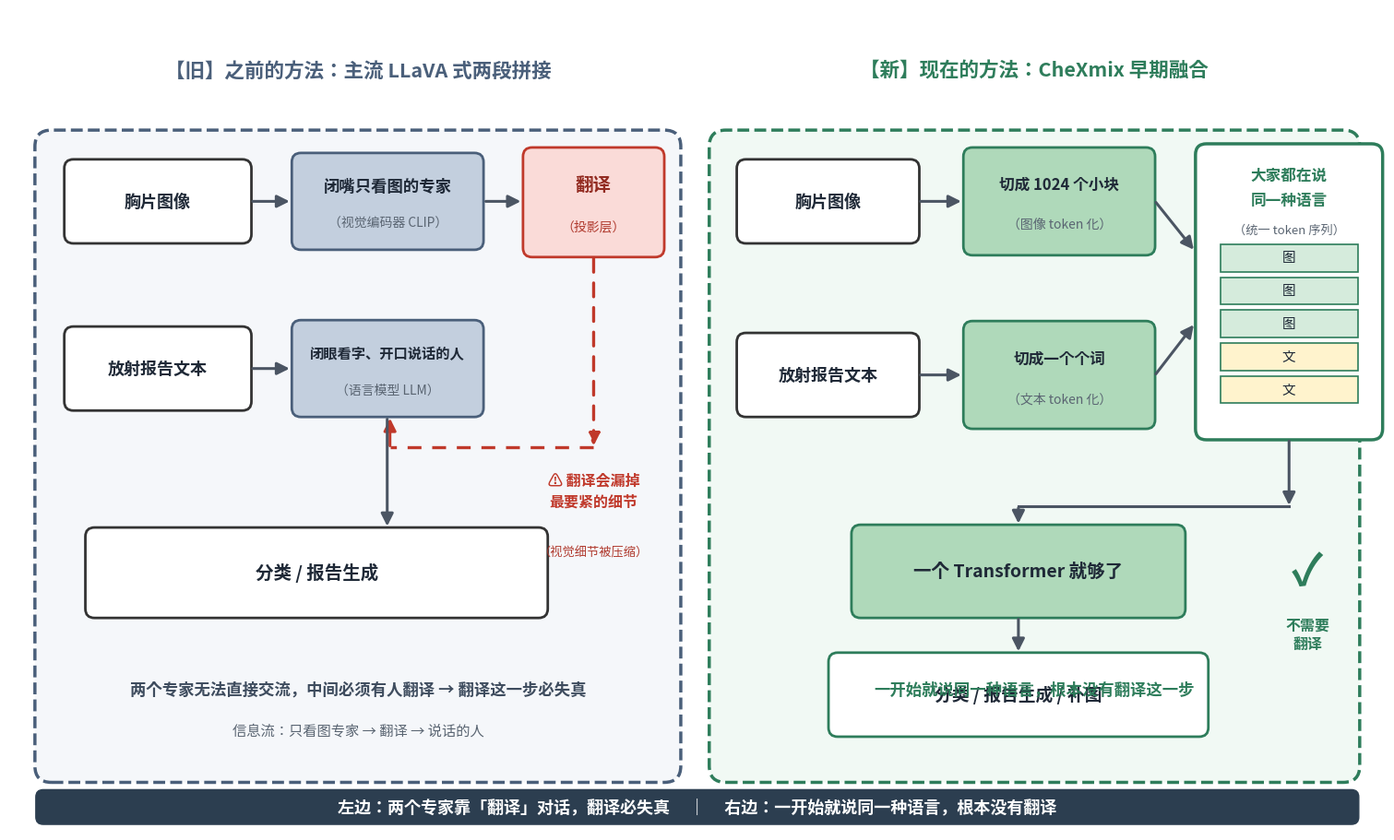

Recreate this plot in Python. (Note: this script raises an exception after producing the figure.)
import matplotlib
matplotlib.use('Agg')
import matplotlib.pyplot as plt
from matplotlib.patches import FancyBboxPatch, FancyArrowPatch, Rectangle
from matplotlib import font_manager as fm

fp = '/usr/share/fonts/opentype/noto/NotoSansCJK-Regular.ttc'
fm.fontManager.addfont(fp)
name = fm.FontProperties(fname=fp).get_name()
plt.rcParams['font.family'] = name
plt.rcParams['axes.unicode_minus'] = False

fig, ax = plt.subplots(figsize=(15.0, 9.0), dpi=170)
ax.set_xlim(0, 15.0); ax.set_ylim(0, 9.0); ax.axis('off')

C_OLD='#C3CFDE'; C_OLD_B='#4A5F7A'
C_NEW='#AFD9BA'; C_NEW_B='#2E7D5B'
C_BAD='#C0392B'; C_BG1='#F5F7FA'; C_BG2='#F1F9F4'

def box(x,y,w,h,main,sub='',fc='#fff',ec='#333',fs=12.5,fs2=10,tc='#1F2937',tc2='#5A6572'):
    ax.add_patch(FancyBboxPatch((x,y),w,h,boxstyle="round,pad=0.02,rounding_size=0.10",
                                fc=fc,ec=ec,lw=2))
    if sub:
        ax.text(x+w/2, y+h*0.66, main, ha='center', va='center', fontsize=fs,
                fontweight='bold', color=tc)
        ax.text(x+w/2, y+h*0.27, sub, ha='center', va='center', fontsize=fs2,
                color=tc2, style='italic')
    else:
        ax.text(x+w/2, y+h/2, main, ha='center', va='center', fontsize=fs,
                fontweight='bold', color=tc, linespacing=1.4)

def arrow(x1,y1,x2,y2,color='#4B5563',lw=2.2,ls='-'):
    ax.add_patch(FancyArrowPatch((x1,y1),(x2,y2),arrowstyle='-|>',mutation_scale=20,
                                 color=color,lw=lw,linestyle=ls,shrinkA=1,shrinkB=1))

# ===== 背景两块 =====
ax.add_patch(FancyBboxPatch((0.30,0.55),7.00,7.10,boxstyle="round,pad=0.02,rounding_size=0.18",
                            fc=C_BG1,ec=C_OLD_B,lw=2.5,ls='--'))
ax.add_patch(FancyBboxPatch((7.65,0.55),7.05,7.10,boxstyle="round,pad=0.02,rounding_size=0.18",
                            fc=C_BG2,ec=C_NEW_B,lw=2.5,ls='--'))
ax.text(3.80,8.32,'【旧】之前的方法：主流 LLaVA 式两段拼接',ha='center',va='center',
        fontsize=15.5,fontweight='bold',color=C_OLD_B)
ax.text(11.17,8.32,'【新】现在的方法：CheXmix 早期融合',ha='center',va='center',
        fontsize=15.5,fontweight='bold',color=C_NEW_B)

# ================= 左：旧方法 =================
# 行1: 胸片 -> 视觉编码器
box(0.62,6.45,2.00,0.88,'胸片图像','',fs=13)
box(3.10,6.38,2.05,1.02,'闭嘴只看图的专家','（视觉编码器 CLIP）',fc=C_OLD,ec=C_OLD_B,fs=12.5)
arrow(2.64,6.89,3.07,6.89)

# 行1: 视觉编码器 -> 投影层
box(5.62,6.30,1.50,1.16,'翻译','（投影层）',fc='#FADBD8',ec=C_BAD,fs=14,tc='#922B21',tc2='#B03A2E')
arrow(5.18,6.89,5.59,6.89)

# 投影层 -> 语言模型（垂直向下，不再斜穿）
box(3.10,4.55,2.05,1.02,'闭眼看字、开口说话的人','（语言模型 LLM）',fc=C_OLD,ec=C_OLD_B,fs=11.0)
arrow(6.37,6.28,6.37,4.20, color=C_BAD, ls=(0,(4.5,3.5)), lw=2.4)
ax.plot([6.37,4.15],[4.20,4.20], color=C_BAD, lw=2.4, linestyle=(0,(4.5,3.5)))
arrow(4.15,4.20,4.15,4.53, color=C_BAD)

# 警示文字
ax.text(6.37,3.72,'⚠ 翻译会漏掉\n最要紧的细节',ha='center',va='center',fontsize=11.5,
        color=C_BAD,fontweight='bold',linespacing=1.5)
ax.text(6.37,3.05,'（视觉细节被压缩）',ha='center',va='center',fontsize=9.5,
        color='#B03A2E',style='italic')

# 行2: 文本 -> 语言模型
box(0.62,4.62,2.00,0.88,'放射报告文本','',fs=13)
arrow(2.64,5.06,3.07,5.06)

# 语言模型 -> 输出
box(0.85,2.35,5.00,0.95,'分类 / 报告生成','',fs=14)
arrow(4.12,4.52,4.12,3.32)

ax.text(3.80,1.55,'两个专家无法直接交流，中间必须有人翻译 → 翻译这一步必失真',
        ha='center',va='center',fontsize=12.5,color='#3E4C5E',style='italic',fontweight='bold')
ax.text(3.80,1.10,'信息流：只看图专家 → 翻译 → 说话的人',ha='center',va='center',
        fontsize=11,color='#5A6572')

# ================= 右：新方法 =================
box(7.95,6.45,1.95,0.88,'胸片图像','',fs=13)
box(7.95,4.55,1.95,0.88,'放射报告文本','',fs=13)

box(10.42,6.32,2.05,1.14,'切成 1024 个小块','（图像 token 化）',fc=C_NEW,ec=C_NEW_B,fs=12)
box(10.42,4.42,2.05,1.14,'切成一个个词','（文本 token 化）',fc=C_NEW,ec=C_NEW_B,fs=12)
arrow(9.92,6.89,10.39,6.89)
arrow(9.92,4.99,10.39,4.99)

# 统一序列列
ax.add_patch(FancyBboxPatch((12.95,4.30),2.00,3.20,boxstyle="round,pad=0.02,rounding_size=0.12",
                            fc='#fff',ec=C_NEW_B,lw=2.5))
ax.text(13.95,7.18,'大家都在说',ha='center',va='center',fontsize=12,
        fontweight='bold',color=C_NEW_B)
ax.text(13.95,6.90,'同一种语言',ha='center',va='center',fontsize=12,
        fontweight='bold',color=C_NEW_B)
ax.text(13.95,6.58,'（统一 token 序列）',ha='center',va='center',fontsize=9.5,
        color='#5A6572',style='italic')
labels=['图','图','图','文','文']
for i,lb in enumerate(labels):
    yy=6.12-i*0.36
    fc='#D5EBDC' if lb=='图' else '#FFF3CD'
    ax.add_patch(Rectangle((13.20,yy),1.50,0.30,fc=fc,ec=C_NEW_B,lw=1.2))
    ax.text(13.95,yy+0.15,lb,ha='center',va='center',fontsize=10.5,color='#1F2937')

arrow(12.49,6.89,12.92,6.35)
arrow(12.49,4.99,12.92,5.55)

# 统一序列 -> Transformer（从列底垂直下行，不压字）
box(9.20,2.35,3.60,0.98,'一个 Transformer 就够了','',fc=C_NEW,ec=C_NEW_B,fs=14)
arrow(13.95,4.28,13.95,3.55)
ax.plot([13.95,11.00],[3.55,3.55],color='#4B5563',lw=2.2)
arrow(11.00,3.55,11.00,3.35)

# Transformer -> 输出
box(8.95,1.05,4.10,0.88,'分类 / 报告生成 / 补图','',fc='#fff',ec=C_NEW_B,fs=13.5)
arrow(11.00,2.33,11.00,1.95)

# ✓ 不需要翻译（放在右侧独立空白区，Transformer 右边）
ax.text(14.15,2.83,'✓',ha='center',va='center',fontsize=34,color=C_NEW_B,fontweight='bold')
ax.text(14.15,2.15,'不需要\n翻译',ha='center',va='center',fontsize=11.5,color=C_NEW_B,
        fontweight='bold',linespacing=1.35)

ax.text(11.17,1.55,'一开始就说同一种语言，根本没有翻译这一步',
        ha='center',va='center',fontsize=12.5,color='#2E7D5B',style='italic',fontweight='bold')

# ===== 底部条 =====
ax.add_patch(FancyBboxPatch((0.30,0.08),14.40,0.36,boxstyle="round,pad=0.01,rounding_size=0.08",
                            fc='#2C3E50',ec='#2C3E50'))
ax.text(7.50,0.26,'左边：两个专家靠「翻译」对话，翻译必失真     ｜     右边：一开始就说同一种语言，根本没有翻译',
        ha='center',va='center',fontsize=13,color='#fff',fontweight='bold')

plt.tight_layout(pad=0.3)
out='/root/.openclaw/workspace/figs/architecture_compare_v5.png'
plt.savefig(out,bbox_inches='tight',facecolor='white')
print('saved',out)
